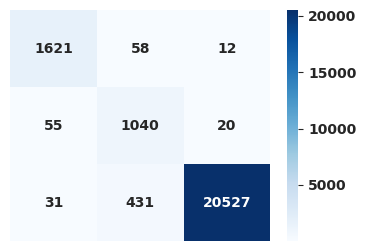

Source code (Python):
import matplotlib.pyplot as plt
import numpy as np
import seaborn as sns
import matplotlib.pyplot as plt

plt.rcParams["font.weight"] = "bold"
plt.rcParams["axes.labelweight"] = "bold"
plt.rcParams["font.family"] = "Airal"  
plt.rcParams["font.size"] = 10  # 设置全局字体大小为8pt
# 设置背景为灰色
sns.set_style("darkgrid")

# 直接定义混淆矩阵的九个数值    1691  1115 20989
cm_values = [
    [1621, 58, 12],
    [55, 1040, 20],
    [31, 431, 20527]
]

# 将数值转化为 NumPy 数组
cm = np.array(cm_values)

# 创建热图
plt.figure(figsize=(4.2, 3))
sns.heatmap(cm, annot=True, fmt='d', cmap='Blues', xticklabels=['', '', ''], yticklabels=['', '', ''])


# 显示图形
plt.savefig('混淆矩阵.svg',dpi=450)
plt.show()
